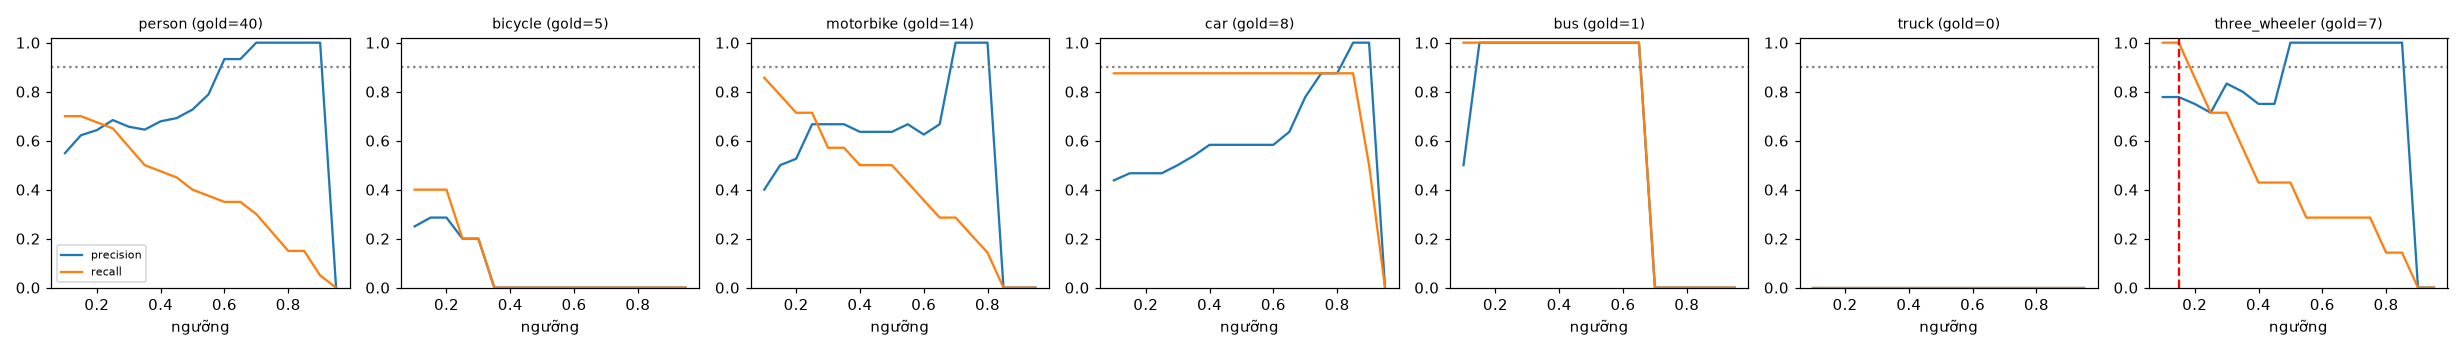

Values plotted in this chart, from the file beside it:
class, thr, tp, fp, fn, precision, recall, f1, n_gold
person, 0.1, 28, 23, 12, 0.549, 0.7, 0.615, 40
person, 0.15, 28, 17, 12, 0.622, 0.7, 0.659, 40
person, 0.2, 27, 15, 13, 0.643, 0.675, 0.659, 40
person, 0.25, 26, 12, 14, 0.684, 0.65, 0.667, 40
person, 0.3, 23, 12, 17, 0.657, 0.575, 0.613, 40
person, 0.35, 20, 11, 20, 0.645, 0.5, 0.563, 40
person, 0.4, 19, 9, 21, 0.679, 0.475, 0.559, 40
person, 0.45, 18, 8, 22, 0.692, 0.45, 0.545, 40
person, 0.5, 16, 6, 24, 0.727, 0.4, 0.516, 40
person, 0.55, 15, 4, 25, 0.789, 0.375, 0.508, 40
person, 0.6, 14, 1, 26, 0.933, 0.35, 0.509, 40
person, 0.65, 14, 1, 26, 0.933, 0.35, 0.509, 40
person, 0.7, 12, 0, 28, 1.0, 0.3, 0.462, 40
person, 0.75, 9, 0, 31, 1.0, 0.225, 0.367, 40
person, 0.8, 6, 0, 34, 1.0, 0.15, 0.261, 40
person, 0.85, 6, 0, 34, 1.0, 0.15, 0.261, 40
person, 0.9, 2, 0, 38, 1.0, 0.05, 0.095, 40
person, 0.95, 0, 0, 40, 0.0, 0.0, 0.0, 40
bicycle, 0.1, 2, 6, 3, 0.25, 0.4, 0.308, 5
bicycle, 0.15, 2, 5, 3, 0.286, 0.4, 0.333, 5
bicycle, 0.2, 2, 5, 3, 0.286, 0.4, 0.333, 5
bicycle, 0.25, 1, 4, 4, 0.2, 0.2, 0.2, 5
bicycle, 0.3, 1, 4, 4, 0.2, 0.2, 0.2, 5
bicycle, 0.35, 0, 4, 5, 0.0, 0.0, 0.0, 5
bicycle, 0.4, 0, 4, 5, 0.0, 0.0, 0.0, 5
bicycle, 0.45, 0, 2, 5, 0.0, 0.0, 0.0, 5
bicycle, 0.5, 0, 2, 5, 0.0, 0.0, 0.0, 5
bicycle, 0.55, 0, 1, 5, 0.0, 0.0, 0.0, 5
bicycle, 0.6, 0, 0, 5, 0.0, 0.0, 0.0, 5
bicycle, 0.65, 0, 0, 5, 0.0, 0.0, 0.0, 5
bicycle, 0.7, 0, 0, 5, 0.0, 0.0, 0.0, 5
bicycle, 0.75, 0, 0, 5, 0.0, 0.0, 0.0, 5
bicycle, 0.8, 0, 0, 5, 0.0, 0.0, 0.0, 5
bicycle, 0.85, 0, 0, 5, 0.0, 0.0, 0.0, 5
bicycle, 0.9, 0, 0, 5, 0.0, 0.0, 0.0, 5
bicycle, 0.95, 0, 0, 5, 0.0, 0.0, 0.0, 5
motorbike, 0.1, 12, 18, 2, 0.4, 0.857, 0.545, 14
motorbike, 0.15, 11, 11, 3, 0.5, 0.786, 0.611, 14
motorbike, 0.2, 10, 9, 4, 0.526, 0.714, 0.606, 14
motorbike, 0.25, 10, 5, 4, 0.667, 0.714, 0.69, 14
motorbike, 0.3, 8, 4, 6, 0.667, 0.571, 0.615, 14
motorbike, 0.35, 8, 4, 6, 0.667, 0.571, 0.615, 14
motorbike, 0.4, 7, 4, 7, 0.636, 0.5, 0.56, 14
motorbike, 0.45, 7, 4, 7, 0.636, 0.5, 0.56, 14
motorbike, 0.5, 7, 4, 7, 0.636, 0.5, 0.56, 14
motorbike, 0.55, 6, 3, 8, 0.667, 0.429, 0.522, 14
motorbike, 0.6, 5, 3, 9, 0.625, 0.357, 0.455, 14
motorbike, 0.65, 4, 2, 10, 0.667, 0.286, 0.4, 14
motorbike, 0.7, 4, 0, 10, 1.0, 0.286, 0.444, 14
motorbike, 0.75, 3, 0, 11, 1.0, 0.214, 0.353, 14
motorbike, 0.8, 2, 0, 12, 1.0, 0.143, 0.25, 14
motorbike, 0.85, 0, 0, 14, 0.0, 0.0, 0.0, 14
motorbike, 0.9, 0, 0, 14, 0.0, 0.0, 0.0, 14
motorbike, 0.95, 0, 0, 14, 0.0, 0.0, 0.0, 14
car, 0.1, 7, 9, 1, 0.438, 0.875, 0.583, 8
car, 0.15, 7, 8, 1, 0.467, 0.875, 0.609, 8
car, 0.2, 7, 8, 1, 0.467, 0.875, 0.609, 8
car, 0.25, 7, 8, 1, 0.467, 0.875, 0.609, 8
car, 0.3, 7, 7, 1, 0.5, 0.875, 0.636, 8
car, 0.35, 7, 6, 1, 0.538, 0.875, 0.667, 8
... 66 more rows
